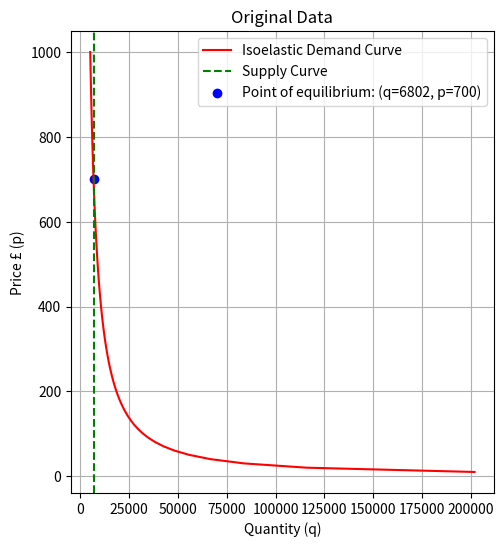

Write the Python code that produced this figure. (Note: this script raises an exception after producing the figure.)
import numpy as np
import matplotlib.pyplot as plt
import math

# Define a dictionary to hold the initial parameter values
params = {
    'quant': 6802,
    'price': 700,
    'elas': '?',
    'x1': 1284443.7,
}

# This method takes all the parameters and calculates the missing one.
def calculate_missing_parameter(params, target_parameter):
    if params[target_parameter] != '?':
        return params[target_parameter]
    elif target_parameter == 'quant':
        params[target_parameter] = params['x1'] * params['price'] ** -params['elas']
    elif target_parameter == 'price':
        params[target_parameter] = (params['quant'] / params['x1']) ** (-1 / params['elas'])
    elif target_parameter == 'elas':
        params[target_parameter] = -math.log(params['quant'] / params['x1']) / math.log(params['price'])
    elif target_parameter == 'x1':
        params[target_parameter] = params['quant'] / (params['price'] ** -params['elas'])
    return params[target_parameter]

target_parameter = 'elas'  # Replace with the parameter you want to calculate
calculated_value = calculate_missing_parameter(params, target_parameter)
print(f'{target_parameter}: {round(calculated_value, 2)}')

# Define the isoelastic demand function
def isoelastic_demand(p, a, elas):
    q = a * p ** (-elas)
    return q

# Calculate demand quantity for the given price
a = params['quant'] / (params['price'] ** -params['elas'])
p_values = np.linspace(0, 1000, 100)
q_demand_values = [isoelastic_demand(p, a, params['elas']) for p in p_values]

# Define the vertical supply function (supply curve coming from x-axis)
def vertical_supply(p):
    return params['quant']

# Calculate supply quantity for the given price
q_supply = vertical_supply(params['price'])
q_supply_values = [vertical_supply(p) for p in p_values]

# Plot the isoelastic demand and vertical supply curves
plt.figure(figsize=(12, 6))

# Plot the first graph (original data)
plt.subplot(1, 2, 1)
plt.plot(q_demand_values, p_values, label='Isoelastic Demand Curve', color='r')
plt.axvline(x=params['quant'], color='g', linestyle='--', label=f'Supply Curve')
plt.scatter(params['quant'], params['price'], color='b', label=f'Point of equilibrium: (q={round(params["quant"])}, p={round(params["price"])})')
plt.xlabel('Quantity (q)')
plt.ylabel('Price £ (p)')
plt.title('Original Data')
plt.legend()
plt.grid(True)

# Define Counterfactual method
def counterfactual(params):
    counterfactual_parameter = input("Counterfactual: What parameter would you like to change? (quant, price, elas, x1): ")
    counterfactual_percent = float(input("By what percentage would you like to change it? If you do not want to add a change, type 0: "))

    if counterfactual_parameter == 'quant':
        params['quant'] *= (1 + (counterfactual_percent / 100))
        # Adjust price while keeping elasticity constant
        params['price'] = (params['quant'] / params['x1']) ** (-1 / params['elas'])
    elif counterfactual_parameter == 'price':
        params['price'] *= (1 + (counterfactual_percent / 100))
    elif counterfactual_parameter == 'elas':
        params['elas'] *= (1 + (counterfactual_percent / 100))
    elif counterfactual_parameter == 'x1':
        params['x1'] *= (1 + (counterfactual_percent / 100))
    return params

# Apply counterfactual to the parameters
params = counterfactual(params)
print("Updated Parameters:", params)

# Calculate demand quantity for the given price with updated parameters
a = params['quant'] / (params['price'] ** -params['elas'])
p_values = np.linspace(0, 10000, 100)  # Updated range for p_values
q_demand_values = [isoelastic_demand(p, a, params['elas']) for p in p_values]

# Plot the second graph (data after counterfactual changes)
plt.subplot(1, 2, 2)
plt.plot(q_demand_values, p_values, label='Isoelastic Demand Curve', color='r')
plt.axvline(x=params['quant'], color='g', linestyle='--', label=f'Supply Curve')
plt.scatter(params['quant'], params['price'], color='b', label=f'Point of equilibrium: (q={round(params["quant"])}, p={round(params["price"])})')
plt.xlabel('Quantity (q)')
plt.ylabel('Price £ (p)')
plt.title('Data after Counterfactual Changes')
plt.legend()
plt.grid(True)

plt.tight_layout()
plt.show()
